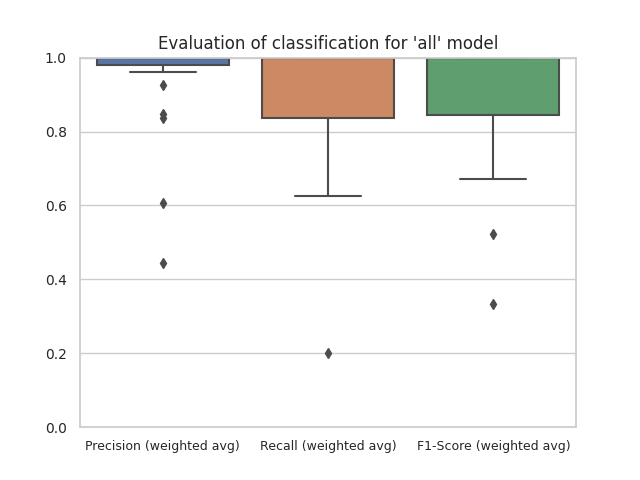

The file beside this chart, header and first rows:
Audio, Precision (macro avg), Recall (macro avg), F1-Score (macro avg)
../../TrainDataset/LOD_1624992635178/Fre…, 0.8378, 0.8, 0.8008
../../TrainDataset/LOD_1624992635178/Kic…, 1.0, 1.0, 1.0
../../TrainDataset/LOD_1624992635178/Sna…, 1.0, 0.875, 0.9333
../../TrainDataset/LOD_1624992635178/HH_…, 1.0, 1.0, 1.0
../../TrainDataset/JPP/Freestyle_JPP.wav, 0.9253, 0.7381, 0.8155
../../TrainDataset/AFR_1625001619666/Fre…, 0.6078, 0.7647, 0.6706
../../TrainDataset/AFR_1625001619666/Kic…, 1.0, 1.0, 1.0
../../TrainDataset/AFR_1625001619666/HH_…, 1.0, 1.0, 1.0
../../TrainDataset/AFR_1625001619666/Sna…, 1.0, 1.0, 1.0
../../TrainDataset/AFR_1625001619666/Fre…, 0.4455, 0.6364, 0.5241
../../TrainDataset/MOB_1624999767827/Fre…, 1.0, 1.0, 1.0
../../TrainDataset/MOB_1624999767827/Kic…, 1.0, 1.0, 1.0
../../TrainDataset/MOB_1624999767827/HH_…, 1.0, 1.0, 1.0
../../TrainDataset/MOB_1624999767827/Sna…, 1.0, 0.625, 0.7692
../../TrainDataset/ASR_1624992547175/HH_…, 1.0, 1.0, 1.0
../../TrainDataset/ASR_1624992547175/Sna…, 1.0, 0.2, 0.3333
../../TrainDataset/ASR_1624992547175/Kic…, 1.0, 1.0, 1.0
../../TrainDataset/ASR_1624992547175/Fre…, 0.9603, 0.9524, 0.9511
../../TrainDataset/MOB_1624992420264/Fre…, 1.0, 1.0, 1.0
../../TrainDataset/MOB_1624992420264/Kic…, 1.0, 1.0, 1.0
../../TrainDataset/MOB_1624992420264/HH_…, 1.0, 1.0, 1.0
../../TrainDataset/MOB_1624992420264/Sna…, 1.0, 1.0, 1.0
../../TrainDataset/GCG/Freestyle_GCG.wav, 0.8485, 0.9091, 0.8727
